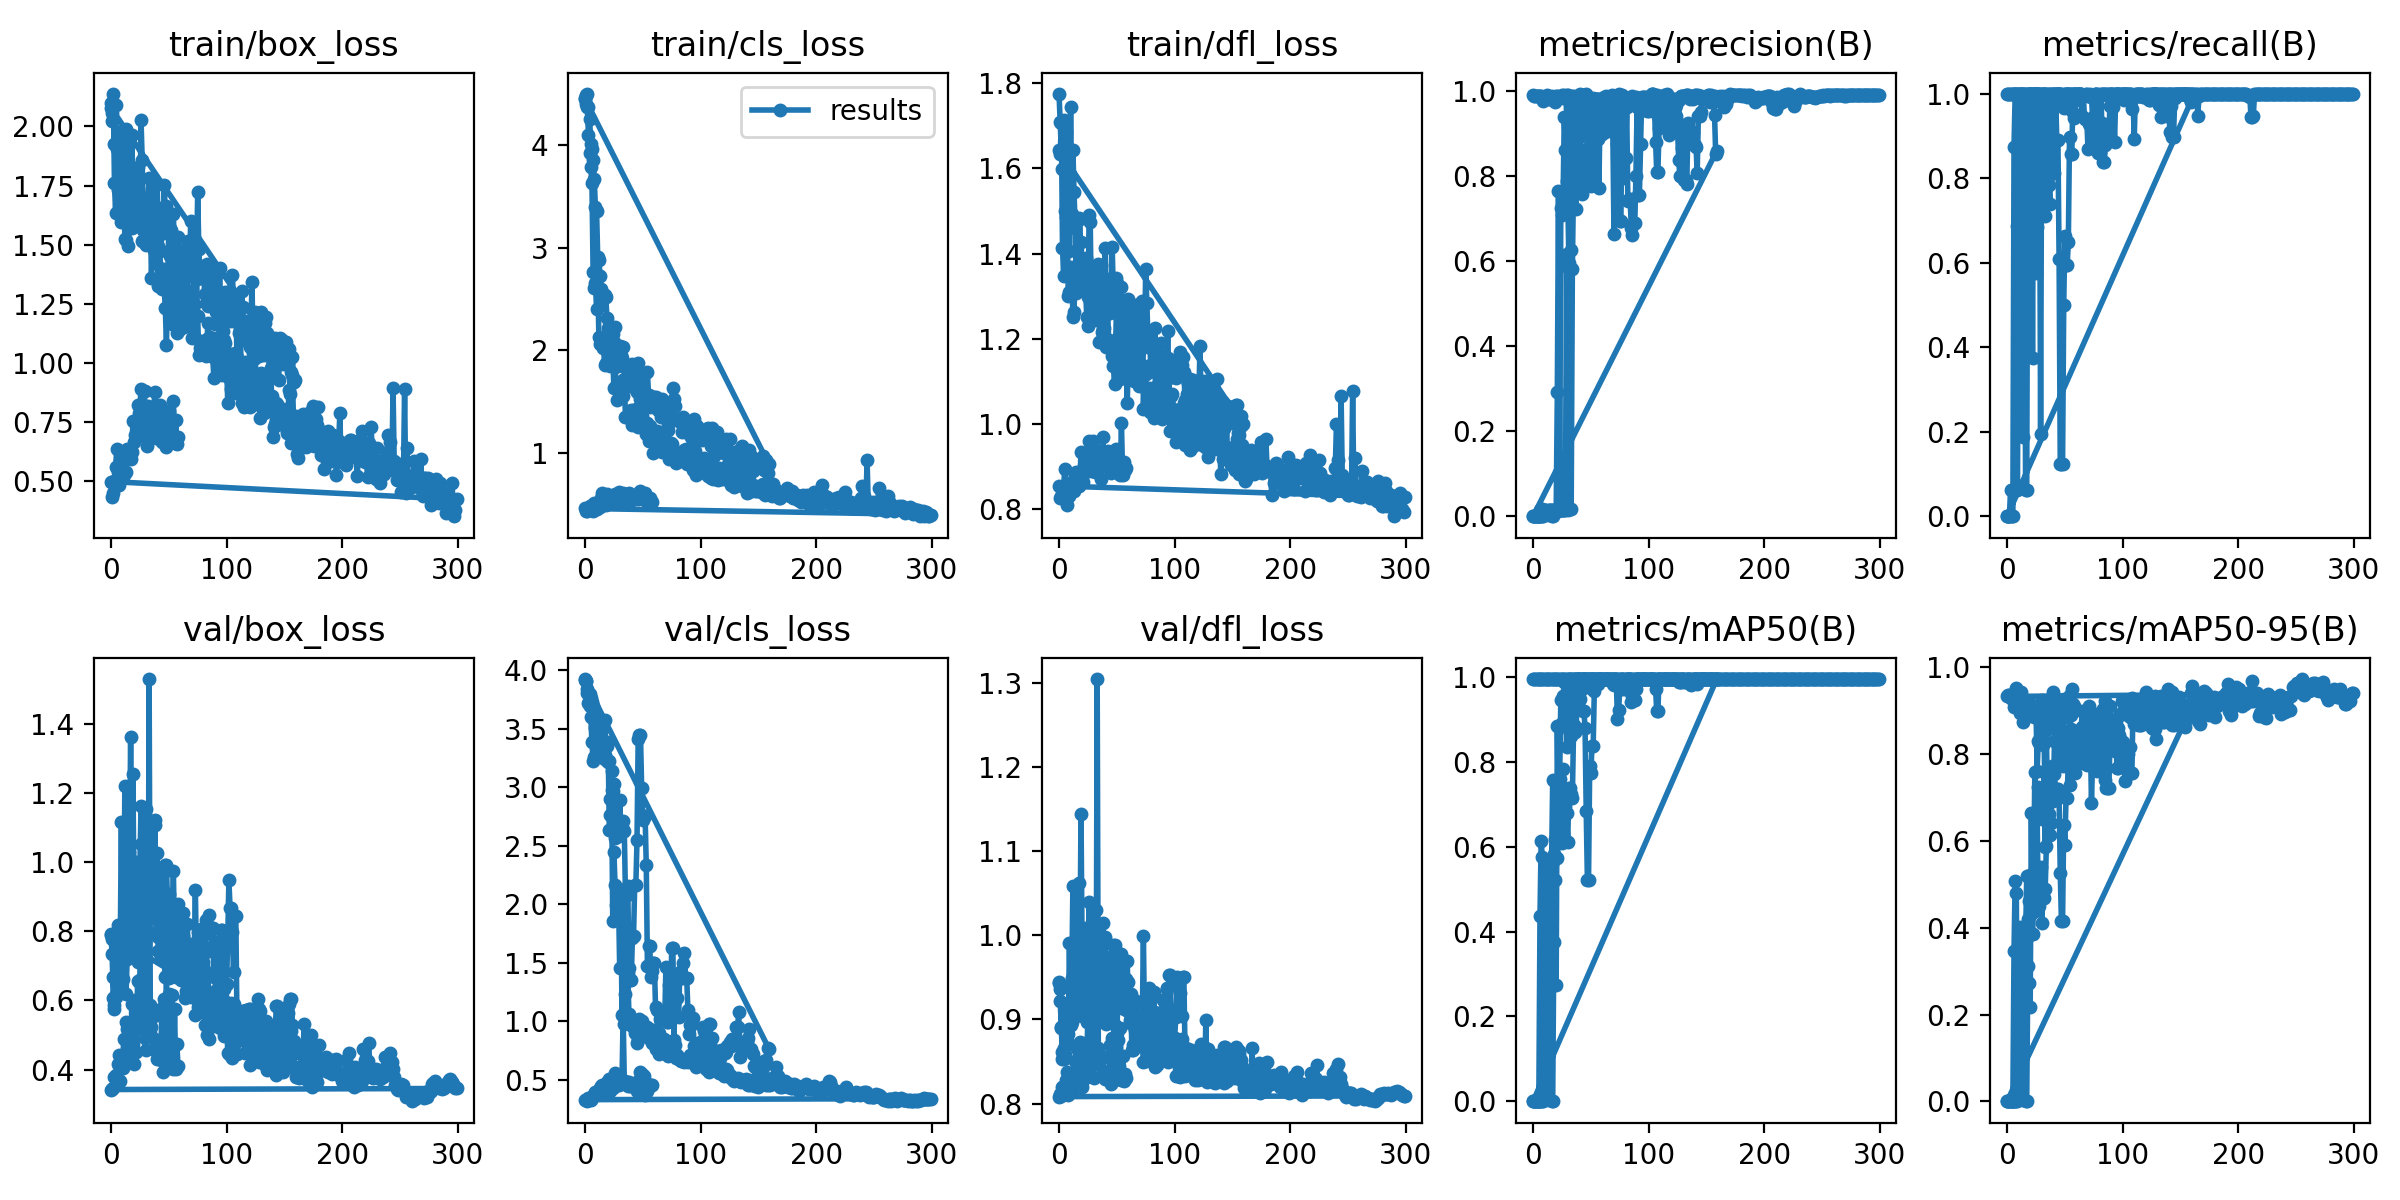

The data file committed next to this chart (first rows):
epoch, train/box_loss, train/cls_loss, train/dfl_loss, metrics/precision(B), metrics/recall(B), metrics/mAP50(B), metrics/mAP50-95(B), val/box_loss, val/cls_loss, val/dfl_loss, lr/pg0, lr/pg1, lr/pg2
0, 2.098, 4.449, 1.775, 0, 0, 0, 0, 0.7915, 3.925, 0.9451, 0.0982, 0.0002, 0.0002
1, 2.024, 4.48, 1.708, 0, 0, 0, 0, 0.7771, 3.91, 0.9367, 0.0955, 0.0004984, 0.0004984
2, 2.1, 4.495, 1.641, 0, 0, 0, 0, 0.6675, 3.834, 0.8914, 0.0928, 0.0007947, 0.0007947
3, 1.926, 4.37, 1.599, 0.00135, 0.0625, 0.00103, 0.0001, 0.5764, 3.8, 0.8612, 0.09009, 0.001089, 0.001089
4, 2.089, 4.252, 1.714, 0.00135, 0.0625, 0.00103, 0.0001, 0.6189, 3.798, 0.8663, 0.08738, 0.001381, 0.001381
5, 1.764, 4.006, 1.499, 0.00129, 0.0625, 0.00092, 9e-05, 0.7259, 3.758, 0.8928, 0.08467, 0.001672, 0.001672
6, 1.732, 3.957, 1.487, 0.00129, 0.0625, 0.00092, 9e-05, 0.7713, 3.727, 0.9109, 0.08196, 0.00196, 0.00196
7, 1.972, 3.85, 1.591, 0.00129, 0.0625, 0.00092, 9e-05, 0.7216, 3.688, 0.8945, 0.07925, 0.002247, 0.002247
8, 1.957, 3.668, 1.571, 0.00129, 0.0625, 0.00092, 9e-05, 0.6294, 3.611, 0.8725, 0.07653, 0.002531, 0.002531
9, 1.595, 3.392, 1.406, 0.0013, 0.0625, 0.00108, 0.00108, 0.6881, 3.506, 0.8712, 0.07381, 0.002814, 0.002814
10, 1.984, 3.36, 1.744, 0.01341, 0.875, 0.4111, 0.287, 0.736, 3.37, 0.8935, 0.07109, 0.003094, 0.003094
11, 1.736, 2.91, 1.493, 0.01593, 1, 0.5559, 0.4023, 0.7738, 3.358, 0.8965, 0.06837, 0.003373, 0.003373
12, 1.927, 2.883, 1.643, 0.01204, 0.8125, 0.1819, 0.1525, 0.8128, 3.397, 0.9132, 0.06565, 0.003649, 0.003649
13, 1.99, 2.727, 1.544, 0.01342, 0.875, 0.2612, 0.1968, 0.8669, 3.34, 0.9306, 0.06292, 0.003924, 0.003924
14, 1.803, 2.602, 1.459, 0.01586, 1, 0.5389, 0.3967, 0.9139, 3.318, 0.9933, 0.0602, 0.004197, 0.004197
15, 1.703, 2.48, 1.308, 0.01586, 1, 0.4475, 0.317, 0.8694, 3.378, 0.9798, 0.05747, 0.004467, 0.004467
16, 1.735, 2.547, 1.338, 0.0013, 0.0625, 0.00073, 0.00073, 0.9692, 3.509, 1.004, 0.05474, 0.004736, 0.004736
17, 1.784, 2.535, 1.484, 0.0013, 0.0625, 0.00073, 0.00073, 1.363, 3.573, 1.063, 0.052, 0.005003, 0.005003
18, 1.964, 2.521, 1.481, 0.01445, 0.9375, 0.3745, 0.3122, 0.9055, 3.355, 0.9551, 0.04927, 0.005267, 0.005267
19, 1.752, 2.315, 1.37, 0.0156, 1, 0.6175, 0.4605, 1.005, 3.235, 0.951, 0.04653, 0.00553, 0.00553
20, 1.816, 2.22, 1.384, 0.01543, 1, 0.6165, 0.5216, 0.74, 3.211, 0.9038, 0.04379, 0.005791, 0.005791
21, 1.688, 2.111, 1.334, 0.01571, 1, 0.573, 0.4319, 0.8661, 3.225, 0.9234, 0.04105, 0.00605, 0.00605
22, 1.721, 2.149, 1.327, 0.0153, 1, 0.633, 0.4889, 0.8298, 2.902, 0.9072, 0.03831, 0.006306, 0.006306
23, 1.827, 2.098, 1.39, 0.01551, 1, 0.6156, 0.5045, 0.71, 3.139, 0.9049, 0.03556, 0.006561, 0.006561
24, 1.772, 2.157, 1.327, 0.01555, 1, 0.6219, 0.439, 0.9218, 2.967, 0.9312, 0.03281, 0.006814, 0.006814
25, 1.675, 2.083, 1.298, 0.01524, 1, 0.6084, 0.4617, 0.7393, 3.03, 0.9179, 0.03007, 0.007065, 0.007065
26, 1.693, 2.227, 1.349, 0.01549, 1, 0.7818, 0.6546, 0.7185, 2.563, 0.9038, 0.02731, 0.007314, 0.007314
27, 1.514, 1.946, 1.253, 0.01561, 1, 0.6965, 0.451, 0.9464, 2.892, 0.9632, 0.02456, 0.007561, 0.007561
28, 1.599, 1.848, 1.281, 0.01561, 1, 0.6965, 0.451, 0.9464, 2.892, 0.9632, 0.02181, 0.007805, 0.007805
29, 1.509, 1.861, 1.294, 0.617, 0.1957, 0.6784, 0.5401, 0.7681, 2.586, 0.8855, 0.01905, 0.008048, 0.008048
30, 1.665, 2.048, 1.359, 0.01612, 1, 0.6102, 0.4104, 1.02, 2.888, 0.9819, 0.01629, 0.008289, 0.008289
31, 1.658, 1.957, 1.334, 0.5802, 0.865, 0.7387, 0.4684, 1.078, 2.66, 1.03, 0.01353, 0.008528, 0.008528
32, 1.697, 1.924, 1.328, 0.5802, 0.865, 0.7387, 0.4684, 1.078, 2.66, 1.03, 0.01077, 0.008765, 0.008765
33, 1.783, 2.036, 1.369, 0.01656, 1, 0.7232, 0.4901, 0.951, 2.711, 0.9958, 0.008911, 0.008911, 0.008911
34, 1.683, 1.845, 1.375, 0.5809, 0.925, 0.7136, 0.5887, 0.8803, 2.627, 0.9795, 0.008911, 0.008911, 0.008911
35, 1.675, 1.835, 1.329, 0.7833, 0.7851, 0.87, 0.6613, 0.8666, 2.076, 0.9441, 0.008878, 0.008878, 0.008878
36, 1.762, 1.723, 1.374, 0.7833, 0.7851, 0.87, 0.6613, 0.8666, 2.076, 0.9441, 0.008845, 0.008845, 0.008845
37, 1.584, 1.658, 1.299, 0.722, 0.7397, 0.8738, 0.7115, 0.85, 2.155, 0.9151, 0.008812, 0.008812, 0.008812
38, 1.644, 1.754, 1.325, 0.9571, 0.8613, 0.9256, 0.6423, 1.122, 1.456, 0.9908, 0.008779, 0.008779, 0.008779
39, 1.655, 1.67, 1.321, 0.9573, 0.8125, 0.9258, 0.7553, 0.7993, 1.351, 0.9031, 0.008746, 0.008746, 0.008746
40, 1.756, 1.788, 1.414, 0.9573, 0.8125, 0.9258, 0.7553, 0.7993, 1.351, 0.9031, 0.008713, 0.008713, 0.008713
41, 1.496, 1.872, 1.283, 0.9018, 0.8125, 0.9467, 0.7551, 0.7835, 1.713, 0.8941, 0.00868, 0.00868, 0.00868
42, 1.636, 1.702, 1.326, 0.757, 1, 0.97, 0.7131, 0.9652, 1.726, 0.974, 0.008647, 0.008647, 0.008647
43, 1.655, 1.695, 1.339, 0.8487, 0.8902, 0.9193, 0.7203, 0.8344, 2.167, 0.9363, 0.008614, 0.008614, 0.008614
44, 1.58, 1.62, 1.261, 0.8487, 0.8902, 0.9193, 0.7203, 0.8344, 2.167, 0.9363, 0.008581, 0.008581, 0.008581
45, 1.549, 1.599, 1.263, 0.7895, 0.6089, 0.8784, 0.7005, 0.7623, 2.551, 0.9327, 0.008548, 0.008548, 0.008548
46, 1.752, 1.881, 1.416, 0.7756, 0.125, 0.6826, 0.5271, 0.7673, 3.409, 0.9475, 0.008515, 0.008515, 0.008515
47, 1.645, 1.684, 1.304, 0.852, 0.125, 0.5213, 0.4148, 0.9931, 3.446, 0.9883, 0.008482, 0.008482, 0.008482
48, 1.663, 1.529, 1.296, 0.852, 0.125, 0.5213, 0.4148, 0.9931, 3.446, 0.9883, 0.008449, 0.008449, 0.008449
49, 1.601, 1.712, 1.342, 0.7995, 0.5, 0.7901, 0.6361, 0.864, 2.994, 0.9819, 0.008416, 0.008416, 0.008416
50, 1.552, 1.581, 1.285, 0.7772, 0.6624, 0.7735, 0.5913, 0.9088, 2.719, 0.9783, 0.008383, 0.008383, 0.008383
51, 1.453, 1.596, 1.202, 0.8796, 0.5947, 0.8365, 0.6996, 0.7853, 2.753, 0.9283, 0.00835, 0.00835, 0.00835
52, 1.563, 1.543, 1.203, 0.8796, 0.5947, 0.8365, 0.6996, 0.7853, 2.753, 0.9283, 0.008317, 0.008317, 0.008317
53, 1.478, 1.566, 1.265, 0.7991, 0.6497, 0.9674, 0.788, 0.8239, 2.332, 0.9505, 0.008284, 0.008284, 0.008284
54, 1.631, 1.787, 1.322, 0.9743, 0.8974, 0.983, 0.7293, 0.9752, 1.473, 0.9775, 0.008251, 0.008251, 0.008251
55, 1.431, 1.564, 1.194, 0.8866, 0.8564, 0.983, 0.7946, 0.753, 1.641, 0.9173, 0.008218, 0.008218, 0.008218
56, 1.37, 1.453, 1.174, 0.8866, 0.8564, 0.983, 0.7946, 0.753, 1.641, 0.9173, 0.008185, 0.008185, 0.008185
57, 1.364, 1.532, 1.167, 0.7728, 1, 0.995, 0.8415, 0.7706, 1.377, 0.9245, 0.008152, 0.008152, 0.008152
58, 1.531, 1.549, 1.287, 0.9599, 0.9833, 0.995, 0.7768, 0.8778, 1.433, 0.9479, 0.008119, 0.008119, 0.008119
59, 1.446, 1.52, 1.284, 0.8988, 1, 0.995, 0.8222, 0.8343, 1.502, 0.9441, 0.008086, 0.008086, 0.008086
... 459 more rows
